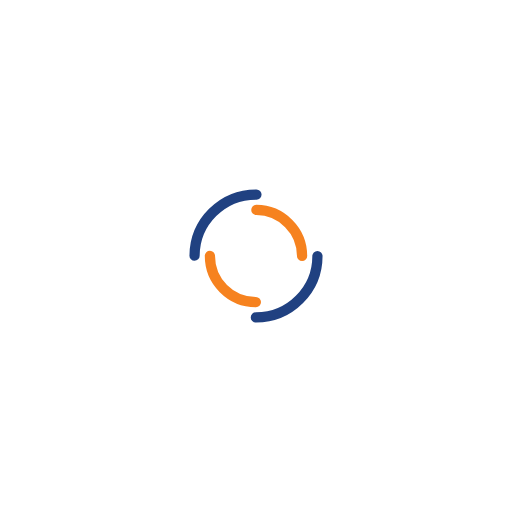
t = 0.00 s
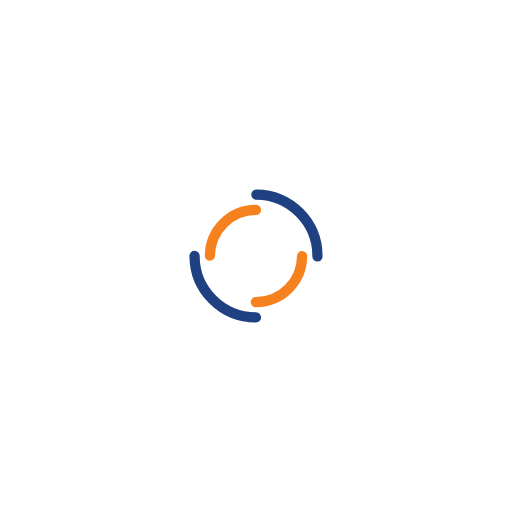
t = 0.34 s
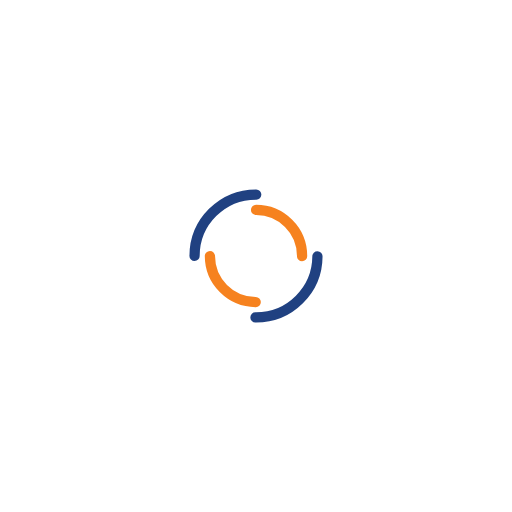
t = 0.68 s
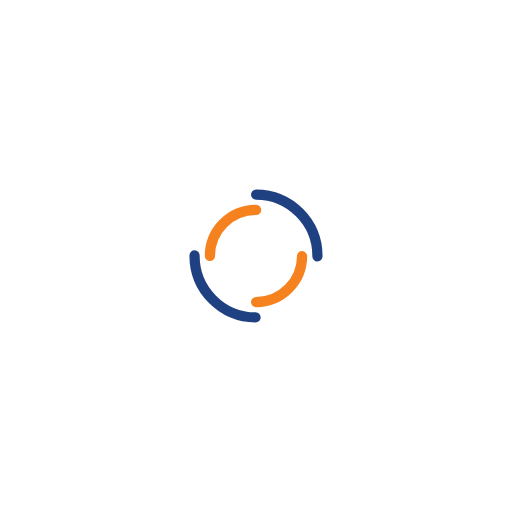
t = 1.01 s

The animated SVG that drew these frames (rendered in a browser with its animation timeline set to each time). Animation: 2 SMIL elements (animateTransform=2); one cycle of 1.35 s, repeats indefinitely.

<?xml version="1.0" encoding="utf-8"?>
<svg xmlns="http://www.w3.org/2000/svg" xmlns:xlink="http://www.w3.org/1999/xlink" style="margin: auto; background: none; display: block; shape-rendering: auto;" width="200px" height="200px" viewBox="0 0 100 100" preserveAspectRatio="xMidYMid">
<circle cx="50" cy="50" r="12" stroke-width="2" stroke="#204181" stroke-dasharray="18.84955592153876 18.84955592153876" fill="none" stroke-linecap="round">
  <animateTransform attributeName="transform" type="rotate" dur="1.3513513513513513s" repeatCount="indefinite" keyTimes="0;1" values="0 50 50;360 50 50"></animateTransform>
</circle>
<circle cx="50" cy="50" r="9" stroke-width="2" stroke="#f6821f" stroke-dasharray="14.137166941154069 14.137166941154069" stroke-dashoffset="14.137166941154069" fill="none" stroke-linecap="round">
  <animateTransform attributeName="transform" type="rotate" dur="1.3513513513513513s" repeatCount="indefinite" keyTimes="0;1" values="0 50 50;-360 50 50"></animateTransform>
</circle>
<!-- [ldio] generated by https://loading.io/ --></svg>